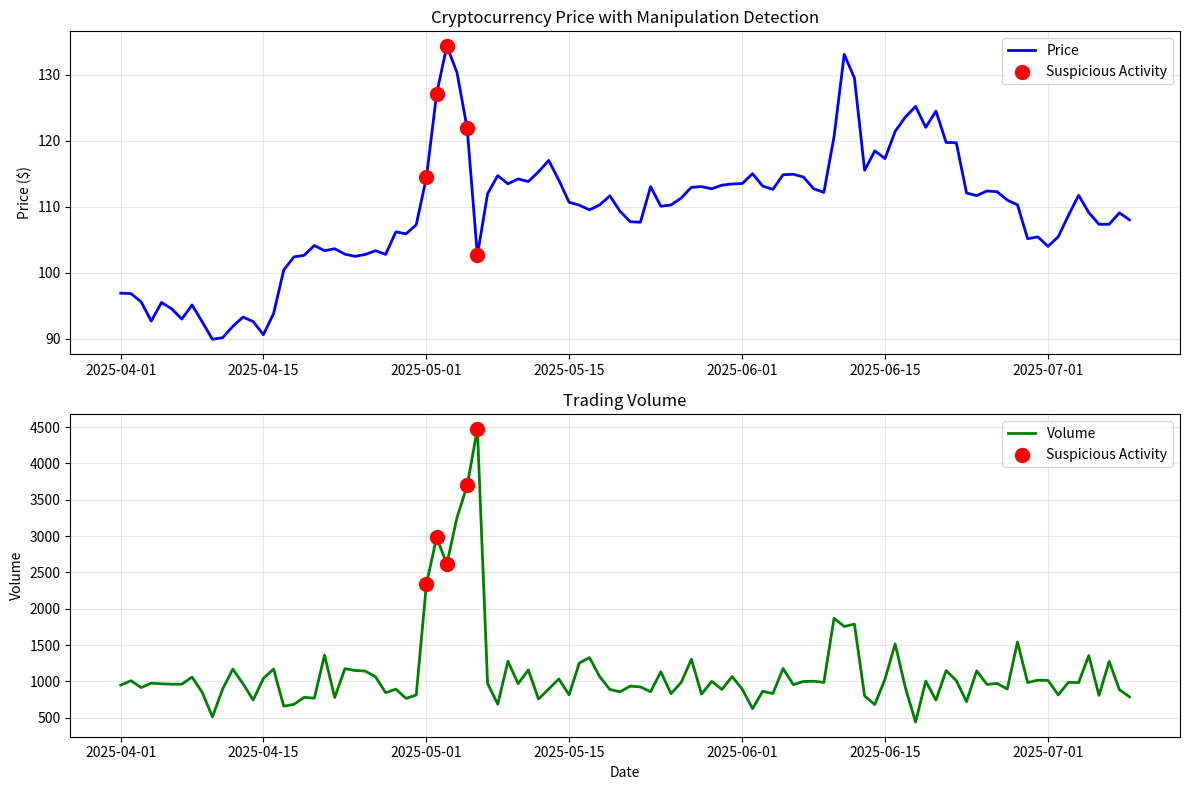

Reproduce this figure in Python.
import pandas as pd
import numpy as np
import matplotlib.pyplot as plt

# Here I set up my workspace with random data that will be constant everytime the code is run
# Data is collected every two days 
np.random.seed(50)
n_days = 100

# Now I create realistic cryptocurrency market data
dates = pd.date_range('2025-04-01', periods=n_days, freq='D')
prices = 100 + np.cumsum(np.random.normal(0, 2, n_days))  # Random walk starting at $100
volumes = np.random.normal(1000, 200, n_days)

# I intentionally inject manipulation patterns 
# First manipulation: pump and dump scheme around day 30-35
prices[30:36] = prices[30:36] + [5, 15, 25, 20, 10, -10]  # Sharp rise then crash
volumes[30:36] = volumes[30:36] * 3  # Triple volume during manipulation

# Second manipulation: another pump around day 70-72 
prices[70:73] = prices[70:73] + [8, 20, 15]
volumes[70:73] = volumes[70:73] * 2.5

# Now I organize everything into a clean data table
df = pd.DataFrame({
    'date': dates,
    'price': prices,
    'volume': volumes})

# I build my detection algorithm to catch the manipulation I just created
def detect_manipulation(df):
    df = df.copy()  
    # Calculate daily price changes as percentages
    df['price_change'] = df['price'].pct_change() * 100
    # I establish what "normal" volume looks like using 20-day average
    df['avg_volume'] = df['volume'].rolling(20).mean()
    df['volume_spike'] = df['volume'] / df['avg_volume']  # This will give me the ratio of the normal volume to the average
    # Here's my detection logic: flag days with big price moves AND unusual volume
    df['suspicious'] = ((abs(df['price_change']) > 5) &  # Price moved more than 5%
        (df['volume_spike'] > 2))         # Volume is 2x higher than normal
    
    return df

# I run my detector on the data (this should catch my planted manipulation!)
results = detect_manipulation(df)

# I examine what my algorithm found
print("Crypto Manipulation Detection Results")
print("=" * 40)

suspicious_days = results[results['suspicious'] == True]
print(f"Found {len(suspicious_days)} suspicious trading days:")
print()

for _, day in suspicious_days.iterrows():
    print(f"Date: {day['date'].strftime('%Y-%m-%d')}")
    print(f"  Price change: {day['price_change']:.1f}%")
    print(f"  Volume spike: {day['volume_spike']:.1f}x normal")
    print()

# Now I create visual evidence to see the patterns clearly
plt.figure(figsize=(12, 8))

# Price chart with suspicious days highlighted
plt.subplot(2, 1, 1)
plt.plot(results['date'], results['price'], 'b-', linewidth=2, label='Price')
# Marking the suspicious days with red dots
suspicious_dates = results[results['suspicious']]['date']
suspicious_prices = results[results['suspicious']]['price']
plt.scatter(suspicious_dates, suspicious_prices, color='red', s=100, label='Suspicious Activity', zorder=5)
plt.title('Cryptocurrency Price with Manipulation Detection')
plt.ylabel('Price ($)')
plt.legend()
plt.grid(True, alpha=0.3)

# Volume chart showing the same suspicious periods
plt.subplot(2, 1, 2)
plt.plot(results['date'], results['volume'], 'g-', linewidth=2, label='Volume')
suspicious_volumes = results[results['suspicious']]['volume']
plt.scatter(suspicious_dates, suspicious_volumes, color='red', s=100, label='Suspicious Activity', zorder=5)
plt.title('Trading Volume')
plt.ylabel('Volume')
plt.xlabel('Date')
plt.legend()
plt.grid(True, alpha=0.3)
plt.tight_layout()
plt.show()

# Finally, my summary of what the algorithm discovered
total_days = len(results)
suspicious_days_count = len(suspicious_days)
print(f"Summary:")
print(f"Total days analyzed: {total_days}")
print(f"Suspicious days detected: {suspicious_days_count}")
print(f"Percentage of suspicious activity: {suspicious_days_count/total_days*100:.1f}%")

# This was a code I wrote in my free time just to give an idea of how these three libraries could be used together 
# Market Manipulation is a very common phenomenon, so this code gives it a graphical representation to make it easy to understand
#Hope u enjoyed!!